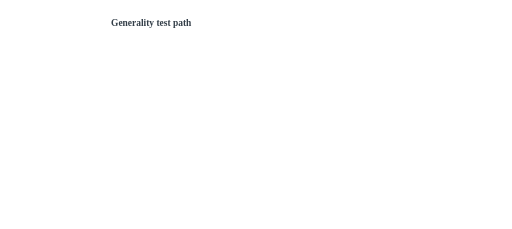
t = 0.00 s
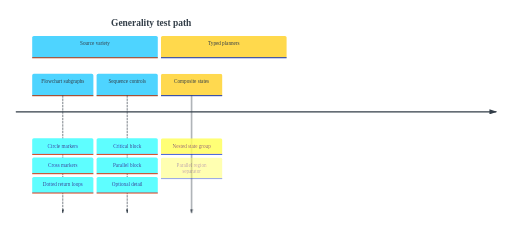
t = 2.00 s
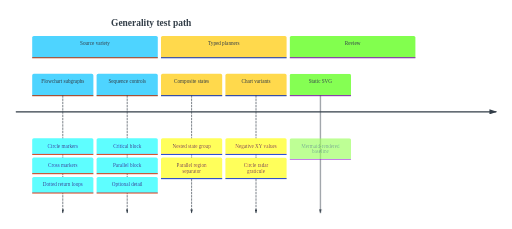
t = 3.00 s
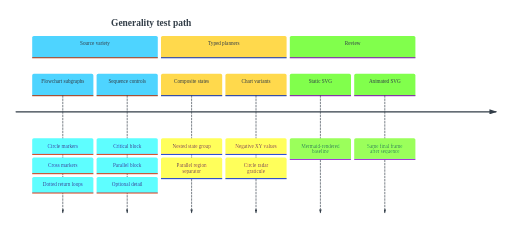
t = 5.00 s
t = 6.00 s: frame unchanged from t = 5.00 s, image omitted
t = 8.75 s: frame unchanged from t = 5.00 s, image omitted

The animated SVG that drew these frames (rendered in a browser with its animation timeline set to each time). Animation: 10 CSS @keyframes rules; frames cover the first 8.75 s, repeats indefinitely.

<?xml version='1.0' encoding='utf-8'?>
<svg xmlns="http://www.w3.org/2000/svg" id="my-svg" width="100%" style="max-width: 1590px; background-color: white;" viewBox="100 -61 1590 710" role="graphics-document document" aria-roledescription="timeline" data-animated-mermaid="true" data-animation="sequence" data-element-count="29"><style>#my-svg{font-size:16px;fill:#333E48;}@keyframes edge-animation-frame{from{stroke-dashoffset:0;}}@keyframes dash{to{stroke-dashoffset:0;}}#my-svg .edge-animation-slow{stroke-dasharray:9,5!important;stroke-dashoffset:900;animation:dash 50s linear infinite;stroke-linecap:round;}#my-svg .edge-animation-fast{stroke-dasharray:9,5!important;stroke-dashoffset:900;animation:dash 20s linear infinite;stroke-linecap:round;}#my-svg .error-icon{fill:#dbffcc;}#my-svg .error-text{fill:#240033;stroke:#240033;}#my-svg .edge-thickness-normal{stroke-width:1px;}#my-svg .edge-thickness-thick{stroke-width:3.5px;}#my-svg .edge-pattern-solid{stroke-dasharray:0;}#my-svg .edge-thickness-invisible{stroke-width:0;fill:none;}#my-svg .edge-pattern-dashed{stroke-dasharray:3;}#my-svg .edge-pattern-dotted{stroke-dasharray:2;}#my-svg .marker{fill:#652f6c;stroke:#652f6c;}#my-svg .marker.cross{stroke:#652f6c;}#my-svg svg{font-size:16px;}#my-svg p{margin:0;}#my-svg .edge{stroke-width:3;}#my-svg .section--1 rect,#my-svg .section--1 path,#my-svg .section--1 circle,#my-svg .section--1 path{fill:hsl(194.4, 100%, 65.1960784314%);}#my-svg .section--1 text{fill:#333E48;}#my-svg .node-icon--1{font-size:40px;color:#333E48;}#my-svg .section-edge--1{stroke:hsl(194.4, 100%, 65.1960784314%);}#my-svg .edge-depth--1{stroke-width:17;}#my-svg .section--1 line{stroke:rgb(177.4999999999, 42.6, 0);stroke-width:3;}#my-svg .lineWrapper line{stroke:#333E48;}#my-svg .disabled,#my-svg .disabled circle,#my-svg .disabled text{fill:#dbffcc;}#my-svg .disabled text{fill:hsl(102.3529411765, 60%, 80%);}#my-svg .section-0 rect,#my-svg .section-0 path,#my-svg .section-0 circle,#my-svg .section-0 path{fill:hsl(47.0588235294, 100%, 65%);}#my-svg .section-0 text{fill:#333E48;}#my-svg .node-icon-0{font-size:40px;color:#333E48;}#my-svg .section-edge-0{stroke:hsl(47.0588235294, 100%, 65%);}#my-svg .edge-depth-0{stroke-width:14;}#my-svg .section-0 line{stroke:rgb(0, 38.5, 178.5);stroke-width:3;}#my-svg .lineWrapper line{stroke:#333E48;}#my-svg .disabled,#my-svg .disabled circle,#my-svg .disabled text{fill:#dbffcc;}#my-svg .disabled text{fill:hsl(102.3529411765, 60%, 80%);}#my-svg .section-1 rect,#my-svg .section-1 path,#my-svg .section-1 circle,#my-svg .section-1 path{fill:hsl(102.3529411765, 100%, 65%);}#my-svg .section-1 text{fill:#333E48;}#my-svg .node-icon-1{font-size:40px;color:#333E48;}#my-svg .section-edge-1{stroke:hsl(102.3529411765, 100%, 65%);}#my-svg .edge-depth-1{stroke-width:11;}#my-svg .section-1 line{stroke:rgb(126.0000000001, 0, 178.5);stroke-width:3;}#my-svg .lineWrapper line{stroke:#333E48;}#my-svg .disabled,#my-svg .disabled circle,#my-svg .disabled text{fill:#dbffcc;}#my-svg .disabled text{fill:hsl(102.3529411765, 60%, 80%);}#my-svg .section-2 rect,#my-svg .section-2 path,#my-svg .section-2 circle,#my-svg .section-2 path{fill:hsl(224.4, 100%, 65.1960784314%);}#my-svg .section-2 text{fill:#333E48;}#my-svg .node-icon-2{font-size:40px;color:#333E48;}#my-svg .section-edge-2{stroke:hsl(224.4, 100%, 65.1960784314%);}#my-svg .edge-depth-2{stroke-width:8;}#my-svg .section-2 line{stroke:rgb(177.4999999999, 131.3499999999, 0);stroke-width:3;}#my-svg .lineWrapper line{stroke:#333E48;}#my-svg .disabled,#my-svg .disabled circle,#my-svg .disabled text{fill:#dbffcc;}#my-svg .disabled text{fill:hsl(102.3529411765, 60%, 80%);}#my-svg .section-3 rect,#my-svg .section-3 path,#my-svg .section-3 circle,#my-svg .section-3 path{fill:hsl(254.4, 100%, 65.1960784314%);}#my-svg .section-3 text{fill:#333E48;}#my-svg .node-icon-3{font-size:40px;color:#333E48;}#my-svg .section-edge-3{stroke:hsl(254.4, 100%, 65.1960784314%);}#my-svg .edge-depth-3{stroke-width:5;}#my-svg .section-3 line{stroke:rgb(134.8999999999, 177.4999999999, 0);stroke-width:3;}#my-svg .lineWrapper line{stroke:#333E48;}#my-svg .disabled,#my-svg .disabled circle,#my-svg .disabled text{fill:#dbffcc;}#my-svg .disabled text{fill:hsl(102.3529411765, 60%, 80%);}#my-svg .section-4 rect,#my-svg .section-4 path,#my-svg .section-4 circle,#my-svg .section-4 path{fill:hsl(284.4, 100%, 65.1960784314%);}#my-svg .section-4 text{fill:#333E48;}#my-svg .node-icon-4{font-size:40px;color:#333E48;}#my-svg .section-edge-4{stroke:hsl(284.4, 100%, 65.1960784314%);}#my-svg .edge-depth-4{stroke-width:2;}#my-svg .section-4 line{stroke:rgb(46.15, 177.4999999999, 0);stroke-width:3;}#my-svg .lineWrapper line{stroke:#333E48;}#my-svg .disabled,#my-svg .disabled circle,#my-svg .disabled text{fill:#dbffcc;}#my-svg .disabled text{fill:hsl(102.3529411765, 60%, 80%);}#my-svg .section-5 rect,#my-svg .section-5 path,#my-svg .section-5 circle,#my-svg .section-5 path{fill:hsl(314.4, 100%, 65.1960784314%);}#my-svg .section-5 text{fill:#333E48;}#my-svg .node-icon-5{font-size:40px;color:#333E48;}#my-svg .section-edge-5{stroke:hsl(314.4, 100%, 65.1960784314%);}#my-svg .edge-depth-5{stroke-width:-1;}#my-svg .section-5 line{stroke:rgb(0, 177.4999999999, 42.6);stroke-width:3;}#my-svg .lineWrapper line{stroke:#333E48;}#my-svg .disabled,#my-svg .disabled circle,#my-svg .disabled text{fill:#dbffcc;}#my-svg .disabled text{fill:hsl(102.3529411765, 60%, 80%);}#my-svg .section-6 rect,#my-svg .section-6 path,#my-svg .section-6 circle,#my-svg .section-6 path{fill:hsl(344.4, 100%, 65.1960784314%);}#my-svg .section-6 text{fill:#333E48;}#my-svg .node-icon-6{font-size:40px;color:#333E48;}#my-svg .section-edge-6{stroke:hsl(344.4, 100%, 65.1960784314%);}#my-svg .edge-depth-6{stroke-width:-4;}#my-svg .section-6 line{stroke:rgb(0, 177.4999999999, 131.3499999999);stroke-width:3;}#my-svg .lineWrapper line{stroke:#333E48;}#my-svg .disabled,#my-svg .disabled circle,#my-svg .disabled text{fill:#dbffcc;}#my-svg .disabled text{fill:hsl(102.3529411765, 60%, 80%);}#my-svg .section-7 rect,#my-svg .section-7 path,#my-svg .section-7 circle,#my-svg .section-7 path{fill:hsl(44.4, 100%, 75%);}#my-svg .section-7 text{fill:#333E48;}#my-svg .node-icon-7{font-size:40px;color:#333E48;}#my-svg .section-edge-7{stroke:hsl(44.4, 100%, 75%);}#my-svg .edge-depth-7{stroke-width:-7;}#my-svg .section-7 line{stroke:rgb(0, 33.15, 127.5);stroke-width:3;}#my-svg .lineWrapper line{stroke:#333E48;}#my-svg .disabled,#my-svg .disabled circle,#my-svg .disabled text{fill:#dbffcc;}#my-svg .disabled text{fill:hsl(102.3529411765, 60%, 80%);}#my-svg .section-8 rect,#my-svg .section-8 path,#my-svg .section-8 circle,#my-svg .section-8 path{fill:hsl(104.4, 100%, 65.1960784314%);}#my-svg .section-8 text{fill:#333E48;}#my-svg .node-icon-8{font-size:40px;color:#333E48;}#my-svg .section-edge-8{stroke:hsl(104.4, 100%, 65.1960784314%);}#my-svg .edge-depth-8{stroke-width:-10;}#my-svg .section-8 line{stroke:rgb(131.3499999999, 0, 177.4999999999);stroke-width:3;}#my-svg .lineWrapper line{stroke:#333E48;}#my-svg .disabled,#my-svg .disabled circle,#my-svg .disabled text{fill:#dbffcc;}#my-svg .disabled text{fill:hsl(102.3529411765, 60%, 80%);}#my-svg .section-9 rect,#my-svg .section-9 path,#my-svg .section-9 circle,#my-svg .section-9 path{fill:hsl(134.4, 100%, 65.1960784314%);}#my-svg .section-9 text{fill:#333E48;}#my-svg .node-icon-9{font-size:40px;color:#333E48;}#my-svg .section-edge-9{stroke:hsl(134.4, 100%, 65.1960784314%);}#my-svg .edge-depth-9{stroke-width:-13;}#my-svg .section-9 line{stroke:rgb(177.4999999999, 0, 134.8999999999);stroke-width:3;}#my-svg .lineWrapper line{stroke:#333E48;}#my-svg .disabled,#my-svg .disabled circle,#my-svg .disabled text{fill:#dbffcc;}#my-svg .disabled text{fill:hsl(102.3529411765, 60%, 80%);}#my-svg .section-10 rect,#my-svg .section-10 path,#my-svg .section-10 circle,#my-svg .section-10 path{fill:hsl(164.4, 100%, 65.1960784314%);}#my-svg .section-10 text{fill:#333E48;}#my-svg .node-icon-10{font-size:40px;color:#333E48;}#my-svg .section-edge-10{stroke:hsl(164.4, 100%, 65.1960784314%);}#my-svg .edge-depth-10{stroke-width:-16;}#my-svg .section-10 line{stroke:rgb(177.4999999999, 0, 46.15);stroke-width:3;}#my-svg .lineWrapper line{stroke:#333E48;}#my-svg .disabled,#my-svg .disabled circle,#my-svg .disabled text{fill:#dbffcc;}#my-svg .disabled text{fill:hsl(102.3529411765, 60%, 80%);}#my-svg .section--1[data-look="neo"] rect,#my-svg .section--1[data-look="neo"] path,#my-svg .section--1[data-look="neo"] circle{fill:#cdf3ff;stroke:url(#my-svg-gradient);stroke-width:2;}#my-svg .section--1[data-look="neo"] line{stroke:url(#my-svg-gradient);stroke-width:2;}#my-svg .section-0[data-look="neo"] rect,#my-svg .section-0[data-look="neo"] path,#my-svg .section-0[data-look="neo"] circle{fill:#cdf3ff;stroke:url(#my-svg-gradient);stroke-width:2;}#my-svg .section-0[data-look="neo"] line{stroke:url(#my-svg-gradient);stroke-width:2;}#my-svg .section-1[data-look="neo"] rect,#my-svg .section-1[data-look="neo"] path,#my-svg .section-1[data-look="neo"] circle{fill:#cdf3ff;stroke:url(#my-svg-gradient);stroke-width:2;}#my-svg .section-1[data-look="neo"] line{stroke:url(#my-svg-gradient);stroke-width:2;}#my-svg .section-2[data-look="neo"] rect,#my-svg .section-2[data-look="neo"] path,#my-svg .section-2[data-look="neo"] circle{fill:#cdf3ff;stroke:url(#my-svg-gradient);stroke-width:2;}#my-svg .section-2[data-look="neo"] line{stroke:url(#my-svg-gradient);stroke-width:2;}#my-svg .section-3[data-look="neo"] rect,#my-svg .section-3[data-look="neo"] path,#my-svg .section-3[data-look="neo"] circle{fill:#cdf3ff;stroke:url(#my-svg-gradient);stroke-width:2;}#my-svg .section-3[data-look="neo"] line{stroke:url(#my-svg-gradient);stroke-width:2;}#my-svg .section-4[data-look="neo"] rect,#my-svg .section-4[data-look="neo"] path,#my-svg .section-4[data-look="neo"] circle{fill:#cdf3ff;stroke:url(#my-svg-gradient);stroke-width:2;}#my-svg .section-4[data-look="neo"] line{stroke:url(#my-svg-gradient);stroke-width:2;}#my-svg .section-5[data-look="neo"] rect,#my-svg .section-5[data-look="neo"] path,#my-svg .section-5[data-look="neo"] circle{fill:#cdf3ff;stroke:url(#my-svg-gradient);stroke-width:2;}#my-svg .section-5[data-look="neo"] line{stroke:url(#my-svg-gradient);stroke-width:2;}#my-svg .section-6[data-look="neo"] rect,#my-svg .section-6[data-look="neo"] path,#my-svg .section-6[data-look="neo"] circle{fill:#cdf3ff;stroke:url(#my-svg-gradient);stroke-width:2;}#my-svg .section-6[data-look="neo"] line{stroke:url(#my-svg-gradient);stroke-width:2;}#my-svg .section-7[data-look="neo"] rect,#my-svg .section-7[data-look="neo"] path,#my-svg .section-7[data-look="neo"] circle{fill:#cdf3ff;stroke:url(#my-svg-gradient);stroke-width:2;}#my-svg .section-7[data-look="neo"] line{stroke:url(#my-svg-gradient);stroke-width:2;}#my-svg .section-8[data-look="neo"] rect,#my-svg .section-8[data-look="neo"] path,#my-svg .section-8[data-look="neo"] circle{fill:#cdf3ff;stroke:url(#my-svg-gradient);stroke-width:2;}#my-svg .section-8[data-look="neo"] line{stroke:url(#my-svg-gradient);stroke-width:2;}#my-svg .section-9[data-look="neo"] rect,#my-svg .section-9[data-look="neo"] path,#my-svg .section-9[data-look="neo"] circle{fill:#cdf3ff;stroke:url(#my-svg-gradient);stroke-width:2;}#my-svg .section-9[data-look="neo"] line{stroke:url(#my-svg-gradient);stroke-width:2;}#my-svg .section-10[data-look="neo"] rect,#my-svg .section-10[data-look="neo"] path,#my-svg .section-10[data-look="neo"] circle{fill:#cdf3ff;stroke:url(#my-svg-gradient);stroke-width:2;}#my-svg .section-10[data-look="neo"] line{stroke:url(#my-svg-gradient);stroke-width:2;}#my-svg .section-root rect,#my-svg .section-root path,#my-svg .section-root circle{fill:hsl(194.4, 100%, 65.1960784314%);}#my-svg .section-root text{fill:#333E48;}#my-svg .icon-container{height:100%;display:flex;justify-content:center;align-items:center;}#my-svg .edge{fill:none;}#my-svg .eventWrapper{filter:brightness(120%);}#my-svg .node .neo-node{stroke:#007298;}#my-svg [data-look="neo"].node rect,#my-svg [data-look="neo"].cluster rect,#my-svg [data-look="neo"].node polygon{stroke:url(#my-svg-gradient);filter:drop-shadow( 1px 2px 2px rgba(185,185,185,1));}#my-svg [data-look="neo"].node path{stroke:url(#my-svg-gradient);stroke-width:1px;}#my-svg [data-look="neo"].node .outer-path{filter:drop-shadow( 1px 2px 2px rgba(185,185,185,1));}#my-svg [data-look="neo"].node .neo-line path{stroke:#007298;filter:none;}#my-svg [data-look="neo"].node circle{stroke:url(#my-svg-gradient);filter:drop-shadow( 1px 2px 2px rgba(185,185,185,1));}#my-svg [data-look="neo"].node circle .state-start{fill:#000000;}#my-svg [data-look="neo"].icon-shape .icon{fill:url(#my-svg-gradient);filter:drop-shadow( 1px 2px 2px rgba(185,185,185,1));}#my-svg [data-look="neo"].icon-shape .icon-neo path{stroke:url(#my-svg-gradient);filter:drop-shadow( 1px 2px 2px rgba(185,185,185,1));}#my-svg :root{--mermaid-font-family:"trebuchet ms",verdana,arial,sans-serif;}</style><g /><g /><defs><marker id="my-svg-arrowhead" refX="5" refY="2" markerWidth="6" markerHeight="4" orient="auto"><path d="M 0,0 V 4 L6,2 Z" /></marker></defs><style id="animated-mermaid-style" type="text/css">
.am-step {
  animation-delay: var(--am-delay, 0ms);
  animation-duration: var(--am-duration, 650ms);
  animation-fill-mode: backwards;
  animation-timing-function: var(--am-easing, cubic-bezier(.2, .8, .2, 1));
  transform-box: fill-box;
  transform-origin: center;
}
.am-effect-fade { animation-name: am-fade; }
.am-effect-pop { animation-name: am-pop; }
.am-effect-slide-up { animation-name: am-slide-up; }
.am-effect-slide-left { animation-name: am-slide-left; }
.am-effect-zoom { animation-name: am-zoom; }
.am-effect-draw { animation-name: am-draw; }
.am-effect-radial-arrow,
.am-effect-grow-arrow {
  animation-name: am-grow-arrow;
  animation-timing-function: cubic-bezier(.16, .84, .28, 1);
  stroke-linecap: round;
  stroke-linejoin: round;
}
.am-effect-radial-arrow { animation-name: am-radial-arrow; }
@keyframes am-fade {
  from { opacity: 0; }
  to { opacity: 1; }
}
@keyframes am-pop {
  0% { opacity: 0; transform: scale(.92); }
  70% { opacity: 1; transform: scale(1.025); }
  100% { opacity: 1; transform: none; }
}
@keyframes am-slide-up {
  from { opacity: 0; transform: translateY(14px); }
  to { opacity: 1; transform: none; }
}
@keyframes am-slide-left {
  from { opacity: 0; transform: translateX(18px); }
  to { opacity: 1; transform: none; }
}
@keyframes am-zoom {
  from { opacity: 0; transform: scale(.86); }
  to { opacity: 1; transform: none; }
}
@keyframes am-draw {
  from {
    opacity: 0;
    stroke-dasharray: var(--am-draw-distance, 10000);
    stroke-dashoffset: var(--am-draw-distance, 10000);
  }
  12% { opacity: 1; }
  to {
    opacity: 1;
    stroke-dasharray: var(--am-draw-distance, 10000);
    stroke-dashoffset: 0;
  }
}
@keyframes am-grow-arrow {
  0% {
    opacity: 0;
    marker-start: none;
    marker-mid: none;
    marker-end: none;
    stroke-dasharray: var(--am-draw-distance, 10000);
    stroke-dashoffset: var(--am-draw-distance, 10000);
  }
  8% {
    opacity: 1;
    marker-start: var(--am-marker-start, none);
    marker-mid: var(--am-marker-mid, none);
    marker-end: var(--am-marker-end, none);
  }
  34% {
    marker-start: var(--am-marker-start, none);
    marker-mid: var(--am-marker-mid, none);
    marker-end: var(--am-marker-end, none);
    stroke-dasharray: var(--am-draw-distance, 10000);
    stroke-dashoffset: var(--am-grow-distance-a, 6600);
  }
  62% {
    marker-start: var(--am-marker-start, none);
    marker-mid: var(--am-marker-mid, none);
    marker-end: var(--am-marker-end, none);
    stroke-dashoffset: var(--am-grow-distance-b, 2400);
  }
  84% {
    marker-start: var(--am-marker-start, none);
    marker-mid: var(--am-marker-mid, none);
    marker-end: var(--am-marker-end, none);
    stroke-dashoffset: var(--am-grow-distance-c, 360);
  }
  100% {
    opacity: 1;
    marker-start: var(--am-marker-start, none);
    marker-mid: var(--am-marker-mid, none);
    marker-end: var(--am-marker-end, none);
    stroke-dasharray: var(--am-draw-distance, 10000);
    stroke-dashoffset: 0;
  }
}
@keyframes am-radial-arrow {
  0% {
    opacity: 0;
    marker-start: none;
    marker-mid: none;
    marker-end: none;
    stroke-dasharray: 1;
    stroke-dashoffset: 1;
  }
  10% {
    opacity: 1;
    marker-start: var(--am-marker-start, none);
    marker-mid: var(--am-marker-mid, none);
    marker-end: var(--am-marker-end, none);
  }
  38% {
    marker-start: var(--am-marker-start, none);
    marker-mid: var(--am-marker-mid, none);
    marker-end: var(--am-marker-end, none);
    stroke-dasharray: 1;
    stroke-dashoffset: .66;
  }
  66% {
    marker-start: var(--am-marker-start, none);
    marker-mid: var(--am-marker-mid, none);
    marker-end: var(--am-marker-end, none);
    stroke-dashoffset: .24;
  }
  86% {
    marker-start: var(--am-marker-start, none);
    marker-mid: var(--am-marker-mid, none);
    marker-end: var(--am-marker-end, none);
    stroke-dashoffset: .05;
  }
  100% {
    opacity: 1;
    marker-start: var(--am-marker-start, none);
    marker-mid: var(--am-marker-mid, none);
    marker-end: var(--am-marker-end, none);
    stroke-dasharray: 1;
    stroke-dashoffset: 0;
  }
}
@media (prefers-reduced-motion: reduce) {
  .am-step {
    animation: none !important;
    opacity: initial !important;
    transform: none !important;
    stroke-dasharray: initial !important;
    stroke-dashoffset: initial !important;
  }
}
</style><g transform="translate(200, 50)" class="am-step am-role-label am-effect-fade" style="--am-delay: 120.000ms; --am-duration: 650.000ms; --am-easing: cubic-bezier(.2, .8, .2, 1); --am-draw-distance: 10000.0;" data-am-stage="1"><g class="timeline-node section--1"><g><path id="my-svg-node-0" class="node-bkg node-undefined" d="M0 62.8 v-57.8 q0,-5,5,-5 h380 q5,0,5,5 v62.8 H0 Z" /><line class="node-line--1" x1="0" y1="67.8" x2="390" y2="67.8" /></g><g transform="translate(195, 10)"><text dy="1em" alignment-baseline="middle" dominant-baseline="middle" text-anchor="middle"><tspan x="0" dy="1em">Source   variety</tspan></text></g></g></g><g class="taskWrapper am-step am-role-label am-effect-fade" transform="translate(200, 167.8)" style="--am-delay: 240.000ms; --am-duration: 650.000ms; --am-easing: cubic-bezier(.2, .8, .2, 1); --am-draw-distance: 10000.0;" data-am-stage="2"><g class="timeline-node section--1"><g><path id="my-svg-node-1" class="node-bkg node-undefined" d="M0 62.8 v-57.8 q0,-5,5,-5 h180 q5,0,5,5 v62.8 H0 Z" /><line class="node-line--1" x1="0" y1="67.8" x2="190" y2="67.8" /></g><g transform="translate(95, 10)"><text dy="1em" alignment-baseline="middle" dominant-baseline="middle" text-anchor="middle"><tspan x="0" dy="1em">Flowchart   subgraphs</tspan></text></g></g></g><g class="lineWrapper"><line x1="295" y1="235.60000000000002" x2="295" y2="599" stroke-width="2" stroke="black" marker-end="url(#my-svg-arrowhead)" stroke-dasharray="5,5" class="am-step am-role-edge am-effect-grow-arrow" style="--am-delay: 360.000ms; --am-duration: 650.000ms; --am-easing: cubic-bezier(.2, .8, .2, 1); --am-draw-distance: 10000.0; --am-grow-distance-a: 6600.000; --am-grow-distance-b: 2400.000; --am-grow-distance-c: 360.000; --am-marker-end: url(#my-svg-arrowhead);" data-am-stage="3" /></g><g class="eventWrapper am-step am-role-item am-effect-fade" transform="translate(200, 367.8)" style="--am-delay: 480.000ms; --am-duration: 650.000ms; --am-easing: cubic-bezier(.2, .8, .2, 1); --am-draw-distance: 10000.0;" data-am-stage="4"><g class="timeline-node section--1"><g><path id="my-svg-node-2" class="node-bkg node-undefined" d="M0 45 v-40 q0,-5,5,-5 h180 q5,0,5,5 v45 H0 Z" /><line class="node-line--1" x1="0" y1="50" x2="190" y2="50" /></g><g transform="translate(95, 10)"><text dy="1em" alignment-baseline="middle" dominant-baseline="middle" text-anchor="middle"><tspan x="0" dy="1em">Circle   markers</tspan></text></g></g></g><g class="eventWrapper am-step am-role-item am-effect-fade" transform="translate(200, 427.8)" style="--am-delay: 600.000ms; --am-duration: 650.000ms; --am-easing: cubic-bezier(.2, .8, .2, 1); --am-draw-distance: 10000.0;" data-am-stage="5"><g class="timeline-node section--1"><g><path id="my-svg-node-3" class="node-bkg node-undefined" d="M0 45 v-40 q0,-5,5,-5 h180 q5,0,5,5 v45 H0 Z" /><line class="node-line--1" x1="0" y1="50" x2="190" y2="50" /></g><g transform="translate(95, 10)"><text dy="1em" alignment-baseline="middle" dominant-baseline="middle" text-anchor="middle"><tspan x="0" dy="1em">Cross   markers</tspan></text></g></g></g><g class="eventWrapper am-step am-role-item am-effect-fade" transform="translate(200, 487.8)" style="--am-delay: 720.000ms; --am-duration: 650.000ms; --am-easing: cubic-bezier(.2, .8, .2, 1); --am-draw-distance: 10000.0;" data-am-stage="6"><g class="timeline-node section--1"><g><path id="my-svg-node-4" class="node-bkg node-undefined" d="M0 45 v-40 q0,-5,5,-5 h180 q5,0,5,5 v45 H0 Z" /><line class="node-line--1" x1="0" y1="50" x2="190" y2="50" /></g><g transform="translate(95, 10)"><text dy="1em" alignment-baseline="middle" dominant-baseline="middle" text-anchor="middle"><tspan x="0" dy="1em">Dotted   return   loops</tspan></text></g></g></g><g class="taskWrapper am-step am-role-label am-effect-fade" transform="translate(400, 167.8)" style="--am-delay: 840.000ms; --am-duration: 650.000ms; --am-easing: cubic-bezier(.2, .8, .2, 1); --am-draw-distance: 10000.0;" data-am-stage="7"><g class="timeline-node section--1"><g><path id="my-svg-node-5" class="node-bkg node-undefined" d="M0 62.8 v-57.8 q0,-5,5,-5 h180 q5,0,5,5 v62.8 H0 Z" /><line class="node-line--1" x1="0" y1="67.8" x2="190" y2="67.8" /></g><g transform="translate(95, 10)"><text dy="1em" alignment-baseline="middle" dominant-baseline="middle" text-anchor="middle"><tspan x="0" dy="1em">Sequence   controls</tspan></text></g></g></g><g class="lineWrapper"><line x1="495" y1="235.60000000000002" x2="495" y2="599" stroke-width="2" stroke="black" marker-end="url(#my-svg-arrowhead)" stroke-dasharray="5,5" class="am-step am-role-edge am-effect-grow-arrow" style="--am-delay: 960.000ms; --am-duration: 650.000ms; --am-easing: cubic-bezier(.2, .8, .2, 1); --am-draw-distance: 10000.0; --am-grow-distance-a: 6600.000; --am-grow-distance-b: 2400.000; --am-grow-distance-c: 360.000; --am-marker-end: url(#my-svg-arrowhead);" data-am-stage="8" /></g><g class="eventWrapper am-step am-role-item am-effect-fade" transform="translate(400, 367.8)" style="--am-delay: 1080.000ms; --am-duration: 650.000ms; --am-easing: cubic-bezier(.2, .8, .2, 1); --am-draw-distance: 10000.0;" data-am-stage="9"><g class="timeline-node section--1"><g><path id="my-svg-node-6" class="node-bkg node-undefined" d="M0 45 v-40 q0,-5,5,-5 h180 q5,0,5,5 v45 H0 Z" /><line class="node-line--1" x1="0" y1="50" x2="190" y2="50" /></g><g transform="translate(95, 10)"><text dy="1em" alignment-baseline="middle" dominant-baseline="middle" text-anchor="middle"><tspan x="0" dy="1em">Critical   block</tspan></text></g></g></g><g class="eventWrapper am-step am-role-item am-effect-fade" transform="translate(400, 427.8)" style="--am-delay: 1200.000ms; --am-duration: 650.000ms; --am-easing: cubic-bezier(.2, .8, .2, 1); --am-draw-distance: 10000.0;" data-am-stage="10"><g class="timeline-node section--1"><g><path id="my-svg-node-7" class="node-bkg node-undefined" d="M0 45 v-40 q0,-5,5,-5 h180 q5,0,5,5 v45 H0 Z" /><line class="node-line--1" x1="0" y1="50" x2="190" y2="50" /></g><g transform="translate(95, 10)"><text dy="1em" alignment-baseline="middle" dominant-baseline="middle" text-anchor="middle"><tspan x="0" dy="1em">Parallel   block</tspan></text></g></g></g><g class="eventWrapper am-step am-role-item am-effect-fade" transform="translate(400, 487.8)" style="--am-delay: 1320.000ms; --am-duration: 650.000ms; --am-easing: cubic-bezier(.2, .8, .2, 1); --am-draw-distance: 10000.0;" data-am-stage="11"><g class="timeline-node section--1"><g><path id="my-svg-node-8" class="node-bkg node-undefined" d="M0 45 v-40 q0,-5,5,-5 h180 q5,0,5,5 v45 H0 Z" /><line class="node-line--1" x1="0" y1="50" x2="190" y2="50" /></g><g transform="translate(95, 10)"><text dy="1em" alignment-baseline="middle" dominant-baseline="middle" text-anchor="middle"><tspan x="0" dy="1em">Optional   detail</tspan></text></g></g></g><g transform="translate(600, 50)" class="am-step am-role-label am-effect-fade" style="--am-delay: 1440.000ms; --am-duration: 650.000ms; --am-easing: cubic-bezier(.2, .8, .2, 1); --am-draw-distance: 10000.0;" data-am-stage="12"><g class="timeline-node section-0"><g><path id="my-svg-node-9" class="node-bkg node-undefined" d="M0 62.8 v-57.8 q0,-5,5,-5 h380 q5,0,5,5 v62.8 H0 Z" /><line class="node-line-0" x1="0" y1="67.8" x2="390" y2="67.8" /></g><g transform="translate(195, 10)"><text dy="1em" alignment-baseline="middle" dominant-baseline="middle" text-anchor="middle"><tspan x="0" dy="1em">Typed   planners</tspan></text></g></g></g><g class="taskWrapper am-step am-role-label am-effect-fade" transform="translate(600, 167.8)" style="--am-delay: 1560.000ms; --am-duration: 650.000ms; --am-easing: cubic-bezier(.2, .8, .2, 1); --am-draw-distance: 10000.0;" data-am-stage="13"><g class="timeline-node section-0"><g><path id="my-svg-node-10" class="node-bkg node-undefined" d="M0 62.8 v-57.8 q0,-5,5,-5 h180 q5,0,5,5 v62.8 H0 Z" /><line class="node-line-0" x1="0" y1="67.8" x2="190" y2="67.8" /></g><g transform="translate(95, 10)"><text dy="1em" alignment-baseline="middle" dominant-baseline="middle" text-anchor="middle"><tspan x="0" dy="1em">Composite   states</tspan></text></g></g></g><g class="lineWrapper"><line x1="695" y1="235.60000000000002" x2="695" y2="599" stroke-width="2" stroke="black" marker-end="url(#my-svg-arrowhead)" stroke-dasharray="5,5" class="am-step am-role-edge am-effect-grow-arrow" style="--am-delay: 1680.000ms; --am-duration: 650.000ms; --am-easing: cubic-bezier(.2, .8, .2, 1); --am-draw-distance: 10000.0; --am-grow-distance-a: 6600.000; --am-grow-distance-b: 2400.000; --am-grow-distance-c: 360.000; --am-marker-end: url(#my-svg-arrowhead);" data-am-stage="14" /></g><g class="eventWrapper am-step am-role-item am-effect-fade" transform="translate(600, 367.8)" style="--am-delay: 1800.000ms; --am-duration: 650.000ms; --am-easing: cubic-bezier(.2, .8, .2, 1); --am-draw-distance: 10000.0;" data-am-stage="15"><g class="timeline-node section-0"><g><path id="my-svg-node-11" class="node-bkg node-undefined" d="M0 45 v-40 q0,-5,5,-5 h180 q5,0,5,5 v45 H0 Z" /><line class="node-line-0" x1="0" y1="50" x2="190" y2="50" /></g><g transform="translate(95, 10)"><text dy="1em" alignment-baseline="middle" dominant-baseline="middle" text-anchor="middle"><tspan x="0" dy="1em">Nested   state   group</tspan></text></g></g></g><g class="eventWrapper am-step am-role-item am-effect-fade" transform="translate(600, 427.8)" style="--am-delay: 1920.000ms; --am-duration: 650.000ms; --am-easing: cubic-bezier(.2, .8, .2, 1); --am-draw-distance: 10000.0;" data-am-stage="16"><g class="timeline-node section-0"><g><path id="my-svg-node-12" class="node-bkg node-undefined" d="M0 60.39999847412109 v-55.39999847412109 q0,-5,5,-5 h180 q5,0,5,5 v60.39999847412109 H0 Z" /><line class="node-line-0" x1="0" y1="65.39999847412109" x2="190" y2="65.39999847412109" /></g><g transform="translate(95, 10)"><text dy="1em" alignment-baseline="middle" dominant-baseline="middle" text-anchor="middle"><tspan x="0" dy="1em">Parallel   region</tspan><tspan x="0" dy="1.1em">separator</tspan></text></g></g></g><g class="taskWrapper am-step am-role-label am-effect-fade" transform="translate(800, 167.8)" style="--am-delay: 2040.000ms; --am-duration: 650.000ms; --am-easing: cubic-bezier(.2, .8, .2, 1); --am-draw-distance: 10000.0;" data-am-stage="17"><g class="timeline-node section-0"><g><path id="my-svg-node-13" class="node-bkg node-undefined" d="M0 62.8 v-57.8 q0,-5,5,-5 h180 q5,0,5,5 v62.8 H0 Z" /><line class="node-line-0" x1="0" y1="67.8" x2="190" y2="67.8" /></g><g transform="translate(95, 10)"><text dy="1em" alignment-baseline="middle" dominant-baseline="middle" text-anchor="middle"><tspan x="0" dy="1em">Chart   variants</tspan></text></g></g></g><g class="lineWrapper"><line x1="895" y1="235.60000000000002" x2="895" y2="599" stroke-width="2" stroke="black" marker-end="url(#my-svg-arrowhead)" stroke-dasharray="5,5" class="am-step am-role-edge am-effect-grow-arrow" style="--am-delay: 2160.000ms; --am-duration: 650.000ms; --am-easing: cubic-bezier(.2, .8, .2, 1); --am-draw-distance: 10000.0; --am-grow-distance-a: 6600.000; --am-grow-distance-b: 2400.000; --am-grow-distance-c: 360.000; --am-marker-end: url(#my-svg-arrowhead);" data-am-stage="18" /></g><g class="eventWrapper am-step am-role-item am-effect-fade" transform="translate(800, 367.8)" style="--am-delay: 2280.000ms; --am-duration: 650.000ms; --am-easing: cubic-bezier(.2, .8, .2, 1); --am-draw-distance: 10000.0;" data-am-stage="19"><g class="timeline-node section-0"><g><path id="my-svg-node-14" class="node-bkg node-undefined" d="M0 45 v-40 q0,-5,5,-5 h180 q5,0,5,5 v45 H0 Z" /><line class="node-line-0" x1="0" y1="50" x2="190" y2="50" /></g><g transform="translate(95, 10)"><text dy="1em" alignment-baseline="middle" dominant-baseline="middle" text-anchor="middle"><tspan x="0" dy="1em">Negative   XY   values</tspan></text></g></g></g><g class="eventWrapper am-step am-role-item am-effect-fade" transform="translate(800, 427.8)" style="--am-delay: 2400.000ms; --am-duration: 650.000ms; --am-easing: cubic-bezier(.2, .8, .2, 1); --am-draw-distance: 10000.0;" data-am-stage="20"><g class="timeline-node section-0"><g><path id="my-svg-node-15" class="node-bkg node-undefined" d="M0 60.39999847412109 v-55.39999847412109 q0,-5,5,-5 h180 q5,0,5,5 v60.39999847412109 H0 Z" /><line class="node-line-0" x1="0" y1="65.39999847412109" x2="190" y2="65.39999847412109" /></g><g transform="translate(95, 10)"><text dy="1em" alignment-baseline="middle" dominant-baseline="middle" text-anchor="middle"><tspan x="0" dy="1em">Circle   radar</tspan><tspan x="0" dy="1.1em">graticule</tspan></text></g></g></g><g transform="translate(1000, 50)" class="am-step am-role-label am-effect-fade" style="--am-delay: 2520.000ms; --am-duration: 650.000ms; --am-easing: cubic-bezier(.2, .8, .2, 1); --am-draw-distance: 10000.0;" data-am-stage="21"><g class="timeline-node section-1"><g><path id="my-svg-node-16" class="node-bkg node-undefined" d="M0 62.8 v-57.8 q0,-5,5,-5 h380 q5,0,5,5 v62.8 H0 Z" /><line class="node-line-1" x1="0" y1="67.8" x2="390" y2="67.8" /></g><g transform="translate(195, 10)"><text dy="1em" alignment-baseline="middle" dominant-baseline="middle" text-anchor="middle"><tspan x="0" dy="1em">Review</tspan></text></g></g></g><g class="taskWrapper am-step am-role-label am-effect-fade" transform="translate(1000, 167.8)" style="--am-delay: 2640.000ms; --am-duration: 650.000ms; --am-easing: cubic-bezier(.2, .8, .2, 1); --am-draw-distance: 10000.0;" data-am-stage="22"><g class="timeline-node section-1"><g><path id="my-svg-node-17" class="node-bkg node-undefined" d="M0 62.8 v-57.8 q0,-5,5,-5 h180 q5,0,5,5 v62.8 H0 Z" /><line class="node-line-1" x1="0" y1="67.8" x2="190" y2="67.8" /></g><g transform="translate(95, 10)"><text dy="1em" alignment-baseline="middle" dominant-baseline="middle" text-anchor="middle"><tspan x="0" dy="1em">Static   SVG</tspan></text></g></g></g><g class="lineWrapper"><line x1="1095" y1="235.60000000000002" x2="1095" y2="599" stroke-width="2" stroke="black" marker-end="url(#my-svg-arrowhead)" stroke-dasharray="5,5" class="am-step am-role-edge am-effect-grow-arrow" style="--am-delay: 2760.000ms; --am-duration: 650.000ms; --am-easing: cubic-bezier(.2, .8, .2, 1); --am-draw-distance: 10000.0; --am-grow-distance-a: 6600.000; --am-grow-distance-b: 2400.000; --am-grow-distance-c: 360.000; --am-marker-end: url(#my-svg-arrowhead);" data-am-stage="23" /></g><g class="eventWrapper am-step am-role-item am-effect-fade" transform="translate(1000, 367.8)" style="--am-delay: 2880.000ms; --am-duration: 650.000ms; --am-easing: cubic-bezier(.2, .8, .2, 1); --am-draw-distance: 10000.0;" data-am-stage="24"><g class="timeline-node section-1"><g><path id="my-svg-node-18" class="node-bkg node-undefined" d="M0 60.39999847412109 v-55.39999847412109 q0,-5,5,-5 h180 q5,0,5,5 v60.39999847412109 H0 Z" /><line class="node-line-1" x1="0" y1="65.39999847412109" x2="190" y2="65.39999847412109" /></g><g transform="translate(95, 10)"><text dy="1em" alignment-baseline="middle" dominant-baseline="middle" text-anchor="middle"><tspan x="0" dy="1em">Mermaid-rendered</tspan><tspan x="0" dy="1.1em">baseline</tspan></text></g></g></g><g class="taskWrapper am-step am-role-label am-effect-fade" transform="translate(1200, 167.8)" style="--am-delay: 3000.000ms; --am-duration: 650.000ms; --am-easing: cubic-bezier(.2, .8, .2, 1); --am-draw-distance: 10000.0;" data-am-stage="25"><g class="timeline-node section-1"><g><path id="my-svg-node-19" class="node-bkg node-undefined" d="M0 62.8 v-57.8 q0,-5,5,-5 h180 q5,0,5,5 v62.8 H0 Z" /><line class="node-line-1" x1="0" y1="67.8" x2="190" y2="67.8" /></g><g transform="translate(95, 10)"><text dy="1em" alignment-baseline="middle" dominant-baseline="middle" text-anchor="middle"><tspan x="0" dy="1em">Animated   SVG</tspan></text></g></g></g><g class="lineWrapper"><line x1="1295" y1="235.60000000000002" x2="1295" y2="599" stroke-width="2" stroke="black" marker-end="url(#my-svg-arrowhead)" stroke-dasharray="5,5" class="am-step am-role-edge am-effect-grow-arrow" style="--am-delay: 3120.000ms; --am-duration: 650.000ms; --am-easing: cubic-bezier(.2, .8, .2, 1); --am-draw-distance: 10000.0; --am-grow-distance-a: 6600.000; --am-grow-distance-b: 2400.000; --am-grow-distance-c: 360.000; --am-marker-end: url(#my-svg-arrowhead);" data-am-stage="26" /></g><g class="eventWrapper am-step am-role-item am-effect-fade" transform="translate(1200, 367.8)" style="--am-delay: 3240.000ms; --am-duration: 650.000ms; --am-easing: cubic-bezier(.2, .8, .2, 1); --am-draw-distance: 10000.0;" data-am-stage="27"><g class="timeline-node section-1"><g><path id="my-svg-node-20" class="node-bkg node-undefined" d="M0 60.39999847412109 v-55.39999847412109 q0,-5,5,-5 h180 q5,0,5,5 v60.39999847412109 H0 Z" /><line class="node-line-1" x1="0" y1="65.39999847412109" x2="190" y2="65.39999847412109" /></g><g transform="translate(95, 10)"><text dy="1em" alignment-baseline="middle" dominant-baseline="middle" text-anchor="middle"><tspan x="0" dy="1em">Same   final   frame</tspan><tspan x="0" dy="1.1em">after   sequence</tspan></text></g></g></g><text x="445" font-size="4ex" font-weight="bold" y="20">Generality test path</text><g class="lineWrapper"><line x1="150" y1="285.6" x2="1640" y2="285.6" stroke-width="4" stroke="black" marker-end="url(#my-svg-arrowhead)" class="am-step am-role-edge am-effect-grow-arrow" style="--am-delay: 0.000ms; --am-duration: 650.000ms; --am-easing: cubic-bezier(.2, .8, .2, 1); --am-draw-distance: 10000.0; --am-grow-distance-a: 6600.000; --am-grow-distance-b: 2400.000; --am-grow-distance-c: 360.000; --am-marker-end: url(#my-svg-arrowhead);" data-am-stage="0" /></g></svg>
